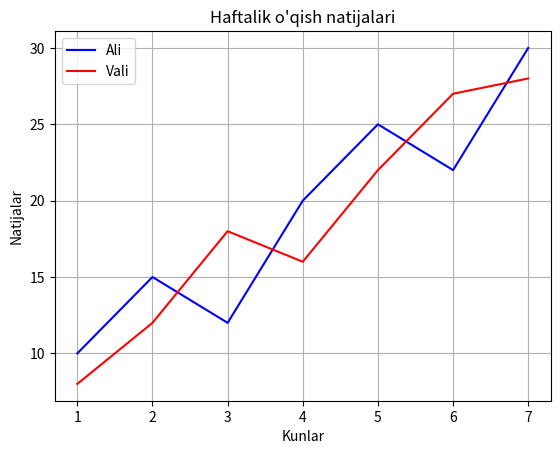

This chart was generated by the following Python code:
import matplotlib.pyplot as plt

kunlar = [1, 2, 3, 4, 5, 6, 7]
ali = [10, 15, 12, 20, 25, 22, 30]
vali = [8, 12, 18, 16, 22, 27, 28]

plt.plot(kunlar, ali, color="blue", label="Ali")
plt.plot(kunlar, vali, color="red", label="Vali")

plt.title("Haftalik o'qish natijalari")
plt.xlabel("Kunlar")
plt.ylabel("Natijalar")

plt.legend()
plt.grid()
plt.show()
